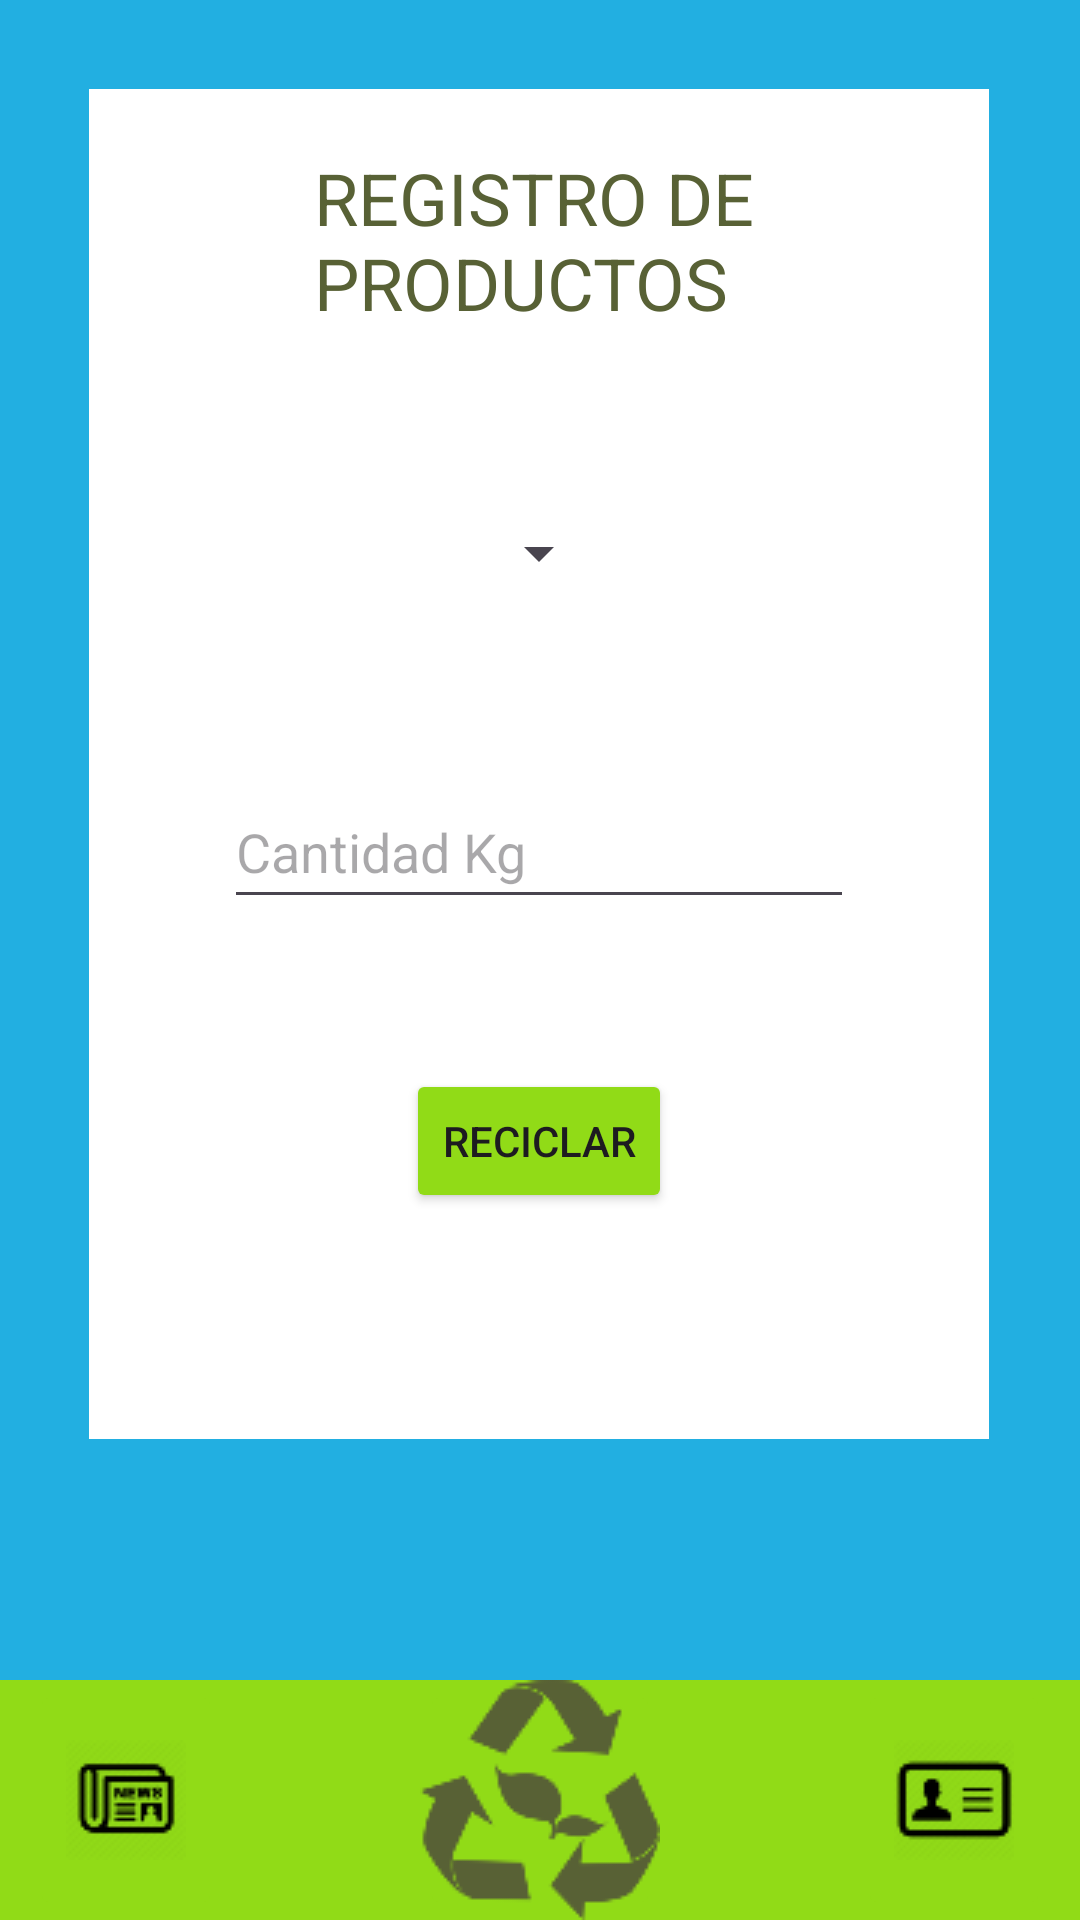

Reconstruct the res/layout file that produces this screen, plus the resources it refers to.
<!-- AndroidManifest.xml: application theme Theme.EcoRecicla2 -->
<!-- res/layout/activity_reciclaje.xml -->
<?xml version="1.0" encoding="utf-8"?>
<androidx.constraintlayout.widget.ConstraintLayout xmlns:android="http://schemas.android.com/apk/res/android"
    xmlns:app="http://schemas.android.com/apk/res-auto"
    xmlns:tools="http://schemas.android.com/tools"
    android:layout_width="match_parent"
    android:layout_height="match_parent"
    android:background="#22AFE1"
    tools:context=".Activity_reciclaje">

    <ImageView
        android:id="@+id/imageView2"
        android:layout_width="match_parent"
        android:layout_height="80dp"
        android:background="#91db17"
        app:layout_constraintBottom_toBottomOf="parent"
        app:layout_constraintEnd_toEndOf="parent"
        app:layout_constraintStart_toStartOf="parent"
        tools:ignore="ContentDescription,ImageContrastCheck" />

    <ImageButton
        android:id="@+id/imbtn_news_reciclaje"
        android:layout_width="wrap_content"
        android:layout_height="80dp"
        android:layout_marginStart="10dp"
        android:backgroundTint="#91db17"
        app:layout_constraintBottom_toBottomOf="parent"
        app:layout_constraintStart_toStartOf="parent"
        app:srcCompat="@drawable/icon_news"
        app:tint="@color/black"
        tools:ignore="ContentDescription,SpeakableTextPresentCheck" />

    <ImageButton
        android:id="@+id/imbtn_perfil_reciclaje"
        android:layout_width="wrap_content"
        android:layout_height="80dp"
        android:layout_marginEnd="10dp"
        android:backgroundTint="#91db17"
        android:tint="@color/black"
        app:layout_constraintBottom_toBottomOf="parent"
        app:layout_constraintEnd_toEndOf="parent"
        app:srcCompat="@drawable/icon_perfil"
        tools:ignore="ContentDescription,SpeakableTextPresentCheck,UseAppTint" />

    <ImageButton
        android:id="@+id/img_reciclage_reciclaje"
        android:layout_width="80dp"
        android:layout_height="80dp"
        android:backgroundTint="#91db17"
        app:layout_constraintBottom_toBottomOf="parent"
        app:layout_constraintEnd_toStartOf="@+id/imbtn_perfil_reciclaje"
        app:layout_constraintStart_toEndOf="@+id/imbtn_news_reciclaje"
        app:srcCompat="@drawable/icon_reciclaje"
        tools:ignore="ContentDescription,ImageContrastCheck,SpeakableTextPresentCheck"
        app:tint="#586135"/>

    <TableLayout
        android:id="@+id/tableLayout3"
        android:layout_width="300dp"
        android:layout_height="450dp"
        android:background="@color/white"
        app:layout_constraintBottom_toTopOf="@+id/imageView2"
        app:layout_constraintEnd_toEndOf="parent"
        app:layout_constraintHorizontal_bias="0.495"
        app:layout_constraintStart_toStartOf="parent"
        app:layout_constraintTop_toTopOf="parent"
        app:layout_constraintVertical_bias="0.26999998" />

    <TextView
        android:id="@+id/textView8"
        android:layout_width="150dp"
        android:layout_height="wrap_content"
        android:layout_marginTop="20dp"
        android:text="REGISTRO DE PRODUCTOS"
        android:textColor="#586135"
        android:textSize="24sp"
        app:layout_constraintEnd_toEndOf="@+id/tableLayout3"
        app:layout_constraintStart_toStartOf="@+id/tableLayout3"
        app:layout_constraintTop_toTopOf="@+id/tableLayout3" />

    <Spinner
        android:id="@+id/spinner"
        android:layout_width="wrap_content"
        android:layout_height="wrap_content"
        android:layout_marginTop="50dp"
        android:minHeight="48dp"
        app:layout_constraintEnd_toEndOf="@+id/tableLayout3"
        app:layout_constraintStart_toStartOf="@+id/tableLayout3"
        app:layout_constraintTop_toBottomOf="@+id/textView8" />

    <EditText
        android:id="@+id/editTextNumber"
        android:layout_width="wrap_content"
        android:layout_height="wrap_content"
        android:layout_marginTop="50dp"
        android:ems="10"
        android:hint="Cantidad Kg"
        android:inputType="number"
        android:minHeight="48dp"
        app:layout_constraintEnd_toEndOf="@+id/tableLayout3"
        app:layout_constraintStart_toStartOf="@+id/tableLayout3"
        app:layout_constraintTop_toBottomOf="@+id/spinner" />

    <Button
        android:id="@+id/btn_registrar_productos"
        android:layout_width="wrap_content"
        android:layout_height="wrap_content"
        android:layout_marginTop="50dp"
        android:text="RECICLAR"
        android:backgroundTint="#91db17"
        app:layout_constraintEnd_toEndOf="@+id/tableLayout3"
        app:layout_constraintStart_toStartOf="@+id/tableLayout3"
        app:layout_constraintTop_toBottomOf="@+id/editTextNumber" />


</androidx.constraintlayout.widget.ConstraintLayout>
<!-- resources referenced by this layout -->
<resources>
  <!-- drawable icon_news: png bitmap (drawable, 2317 bytes) -->
  <!-- drawable icon_perfil: png bitmap (drawable, 1786 bytes) -->
  <!-- drawable icon_reciclaje: png bitmap (drawable, 4368 bytes) -->
  <style name="Theme.EcoRecicla2" parent="Base.Theme.EcoRecicla2" />
  <style name="Base.Theme.EcoRecicla2" parent="Theme.Material3.DayNight.NoActionBar">
          
          
      </style>
  <!-- not gathered from this repository: default colours our renderer supplied (Android Studio template values) -->
  <color name="black">#FF000000</color>
  <color name="white">#FFFFFFFF</color>
</resources>
